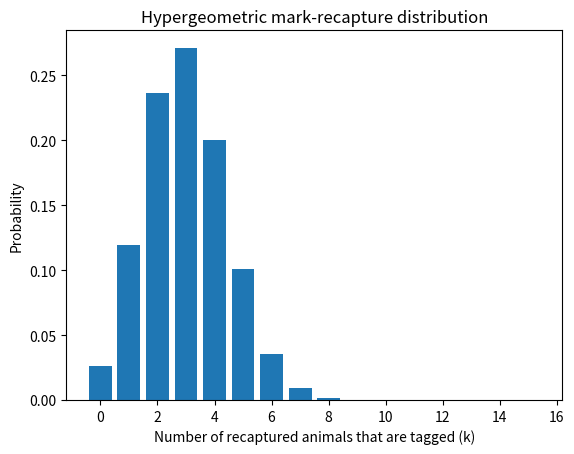
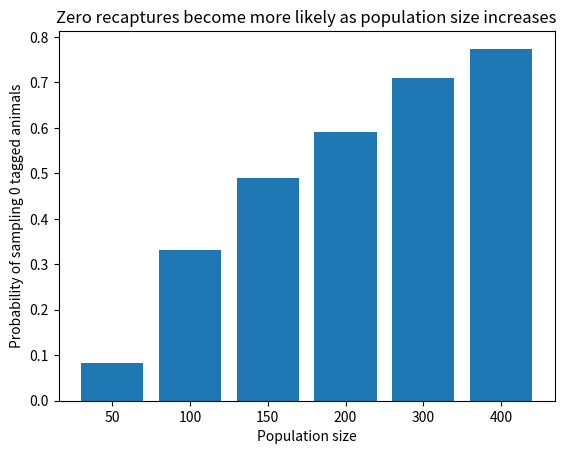
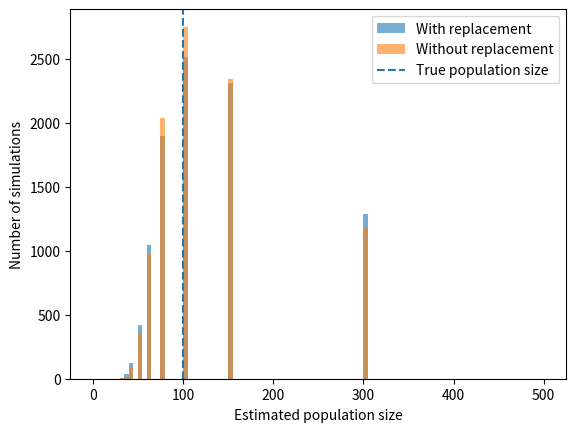

Recreate these plots in Python, in order.
import math
import numpy as np
import matplotlib.pyplot as plt

rng = np.random.default_rng(107)

def binomial_pmf(k, n, p):
    if k < 0 or k > n:
        return 0.0
    return math.comb(n, k) * (p ** k) * ((1 - p) ** (n - k))

def hypergeometric_pmf(N, B, n, k):
    # Probability of k tagged animals in n samples without replacement.
    # N = population size, B = tagged animals, n = second sample size.
    if k < 0 or k > B or n-k > N-B:
        return 0.0
    return math.comb(B, k) * math.comb(N - B, n - k) / math.comb(N, n)


# Work through Bayes' formula.
# P(red transferred | red drawn) = P(red drawn | red transferred) * P(red transferred) / P(red drawn)

p_red_transferred = 2/5
p_green_transferred = 3/5
p_red_drawn_given_red_transferred = 3/5
p_red_drawn_given_green_transferred = 2/5

p_red_drawn = (p_red_drawn_given_red_transferred * p_red_transferred +
               p_red_drawn_given_green_transferred * p_green_transferred)

p_red_transferred_given_red_drawn = p_red_drawn_given_red_transferred * p_red_transferred / p_red_drawn
print(p_red_transferred_given_red_drawn)


N_simulations = 10_000
transferred_balls = np.empty(N_simulations, dtype=int)
sampled_balls = np.empty(N_simulations, dtype=int)

for i in range(N_simulations):
    jar1 = np.array([1, 1, 1, 0, 0])
    jar2 = np.array([1, 1, 0, 0])
    transferred = rng.choice(jar1)
    jar2 = np.append(jar2, transferred)
    sampled = rng.choice(jar2)
    transferred_balls[i] = transferred
    sampled_balls[i] = sampled

prop_green_drawn = sampled_balls.mean()
print("Proportion green drawn:", prop_green_drawn)
print("Theoretical P(green drawn):", 13/25)

# Among cases where a green ball was drawn, what proportion had a green ball transferred?
prob_green_transfer_given_green_draw = transferred_balls[sampled_balls == 1].mean()
print("P(green transferred | green drawn), simulated:", prob_green_transfer_given_green_draw)
print("Theoretical:", 9/13)


B = 10
n = 10
k = 2
N_estimated = B / (k / n)
print(N_estimated)

# If k = 0, the simple formula divides by zero. This is a sign that the sample is not informative enough.


N = 100
B = 20
n = 15
print("P(k=4):", hypergeometric_pmf(N, B, n, 4))
print("P(k=0):", hypergeometric_pmf(N, B, n, 0))

# Distribution over k
ks = np.arange(n + 1)
probs = np.array([hypergeometric_pmf(N, B, n, int(k)) for k in ks])
plt.bar(ks, probs)
plt.xlabel('Number of recaptured animals that are tagged (k)')
plt.ylabel('Probability')
plt.title('Hypergeometric mark-recapture distribution')
plt.show()

# Q8: probability of zero tagged animals across population sizes
N_values = np.array([50, 100, 150, 200, 300, 400])
B_values = np.array([5, 10, 15, 20, 25])
B_fixed = 10
p0 = []
for N_val in N_values:
    p0.append(hypergeometric_pmf(int(N_val), B_fixed, B_fixed, 0))

plt.bar(N_values.astype(str), p0)
plt.xlabel('Population size')
plt.ylabel('Probability of sampling 0 tagged animals')
plt.title('Zero recaptures become more likely as population size increases')
plt.show()


scenarios = [
    (20, 5, 4, [0, 1, 2]),
    (1000, 50, 40, [1, 2, 3]),
    (1000, 200, 40, [7, 8, 9]),
]

for N, B, n, good_ks in scenarios:
    p_without = sum(hypergeometric_pmf(N, B, n, k) for k in good_ks)
    p_with = sum(binomial_pmf(k, n, B/N) for k in good_ks)
    print(f"N={N}, B={B}, n={n}, k={good_ks}")
    print("  without replacement:", p_without)
    print("  with replacement:   ", p_with)


N = 100
B = 20
n = 15
N_sims = 10_000

population = np.zeros(N, dtype=int)
tags = rng.choice(np.arange(N), size=B, replace=False)
population[tags] = 1

est_wr = []
est_wor = []
for _ in range(N_sims):
    # with replacement
    samples = rng.choice(np.arange(N), size=n, replace=True)
    k_tagged = population[samples].sum()
    est_wr.append(np.inf if k_tagged == 0 else B / (k_tagged / n))

    # without replacement
    samples = rng.choice(np.arange(N), size=n, replace=False)
    k_tagged = population[samples].sum()
    est_wor.append(np.inf if k_tagged == 0 else B / (k_tagged / n))

est_wr = np.array(est_wr)
est_wor = np.array(est_wor)
finite_wr = est_wr[np.isfinite(est_wr)]
finite_wor = est_wor[np.isfinite(est_wor)]

bins = np.arange(0, 5*N + 5, 5)
plt.hist(finite_wr, bins=bins, alpha=0.6, label='With replacement')
plt.hist(finite_wor, bins=bins, alpha=0.6, label='Without replacement')
plt.axvline(N, linestyle='--', label='True population size')
plt.xlabel('Estimated population size')
plt.ylabel('Number of simulations')
plt.legend()
plt.show()

print("Mean estimate with replacement:", finite_wr.mean())
print("Mean estimate without replacement:", finite_wor.mean())
print("Zero-tag simulations with replacement:", np.sum(~np.isfinite(est_wr)))
print("Zero-tag simulations without replacement:", np.sum(~np.isfinite(est_wor)))
